Labelled photos from "dataset_split", an image-classification folder in ZEROBZ3RT/RModel. The possible labels are: plastic, vidrio.

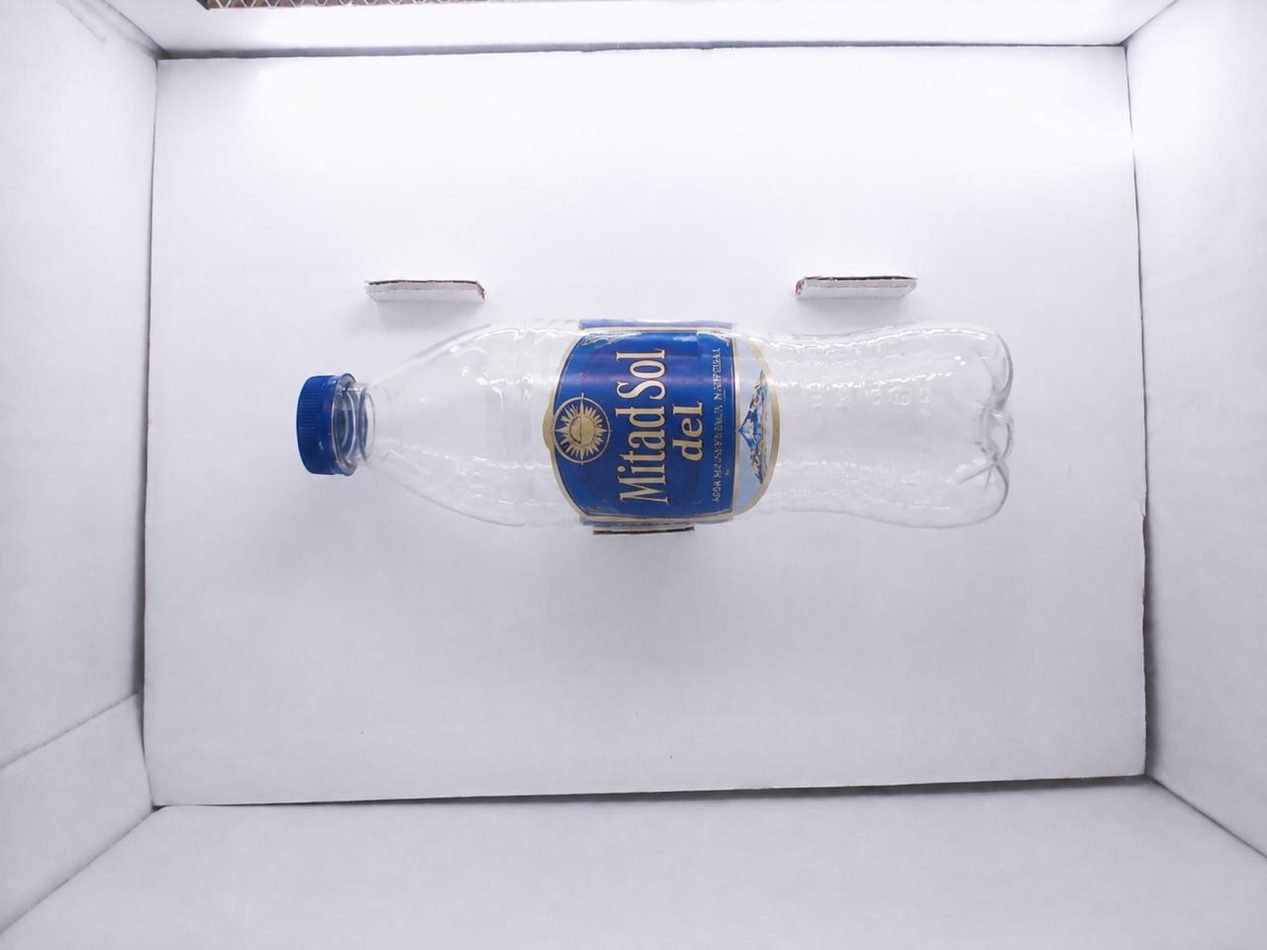
Label: plastic

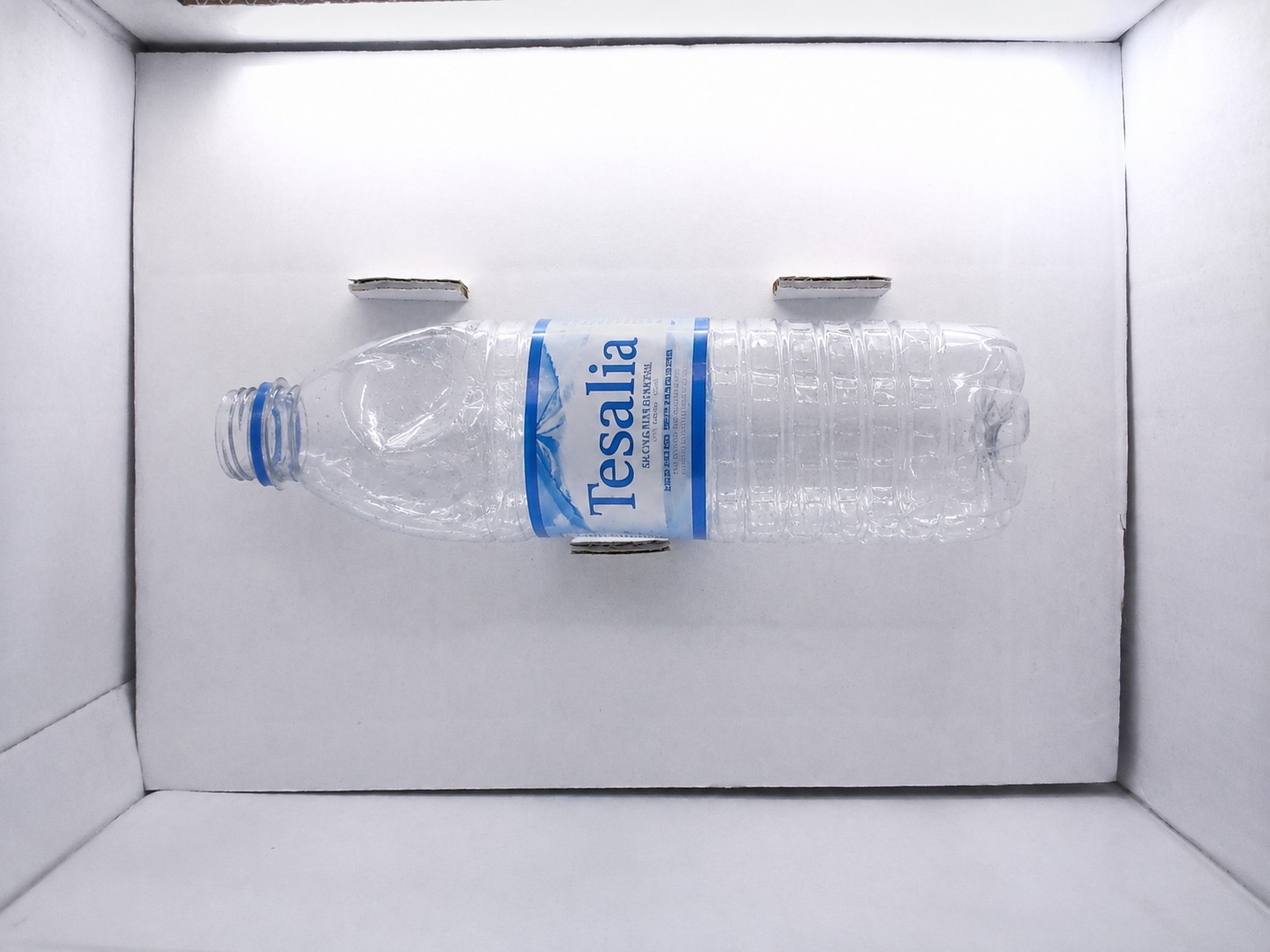
Label: plastic

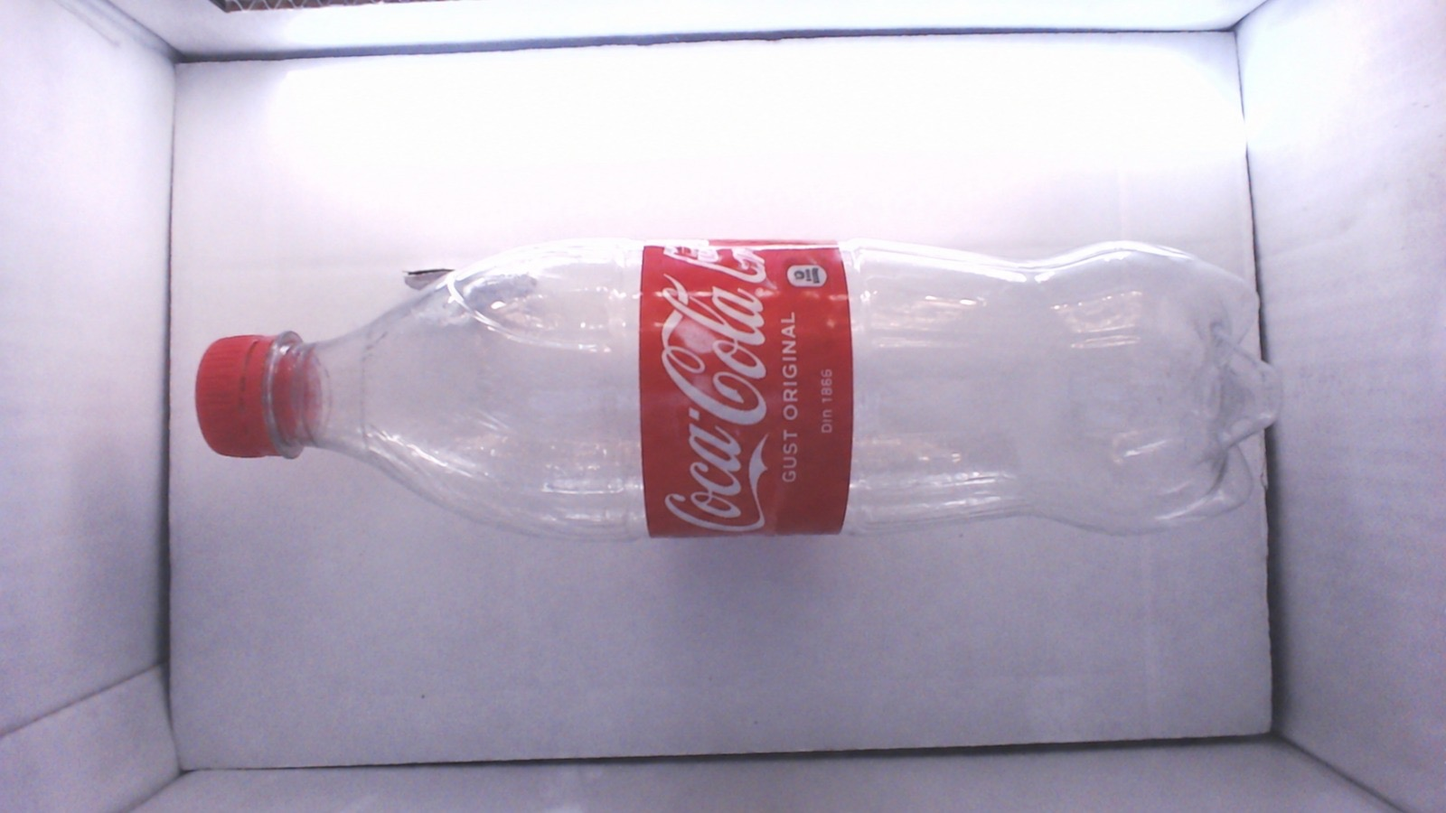
Label: plastic

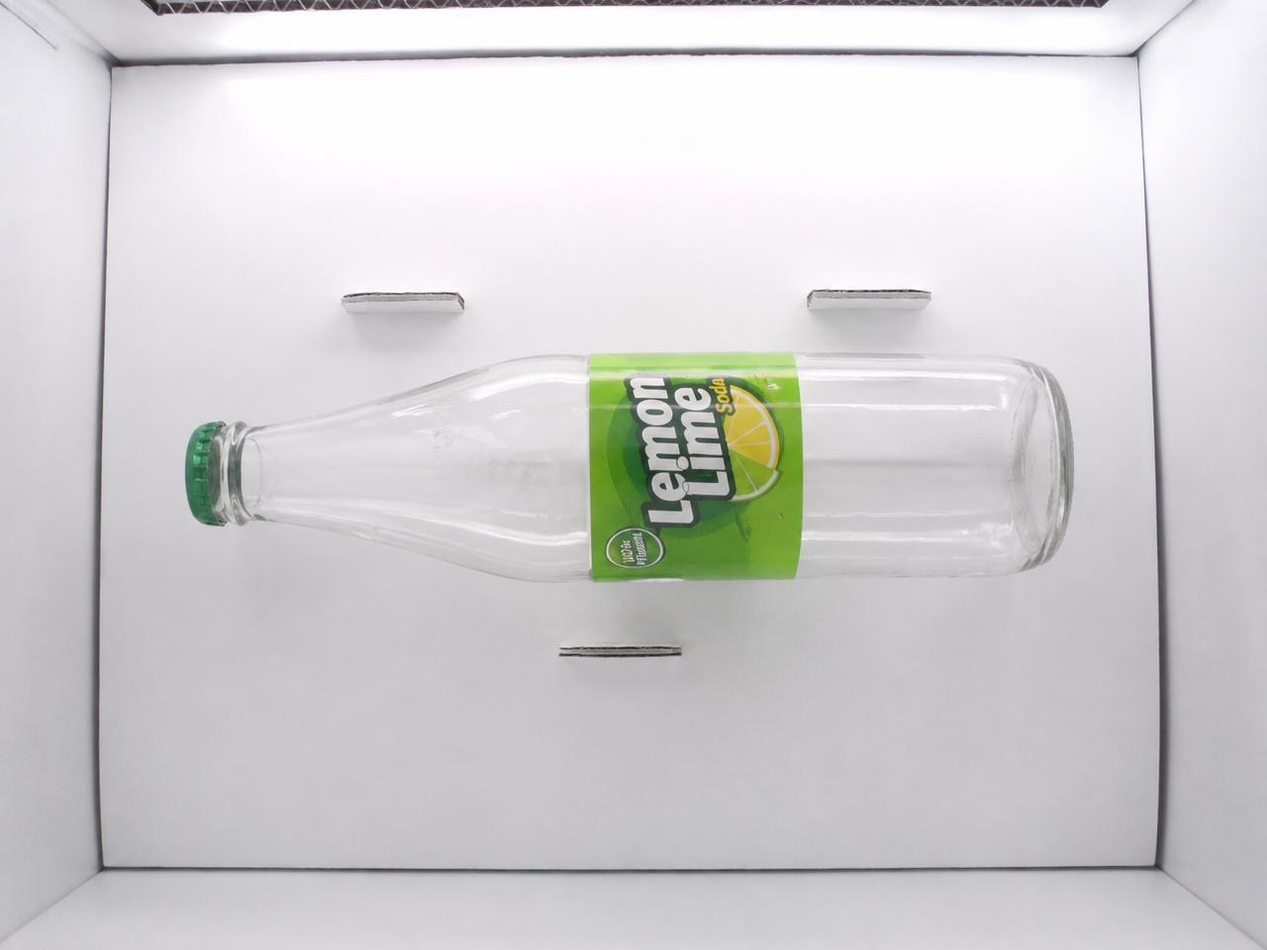
Label: vidrio

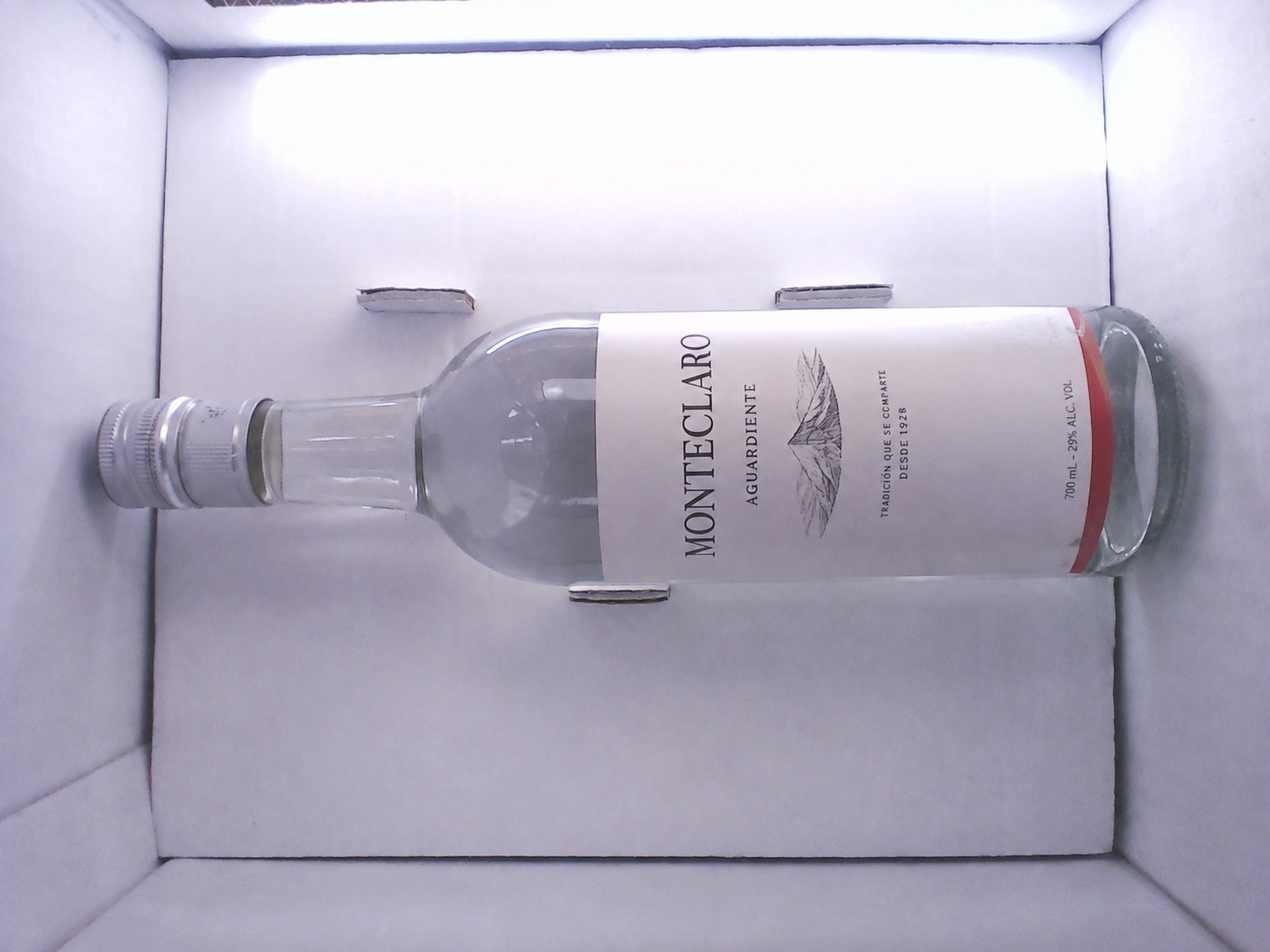
Label: vidrio

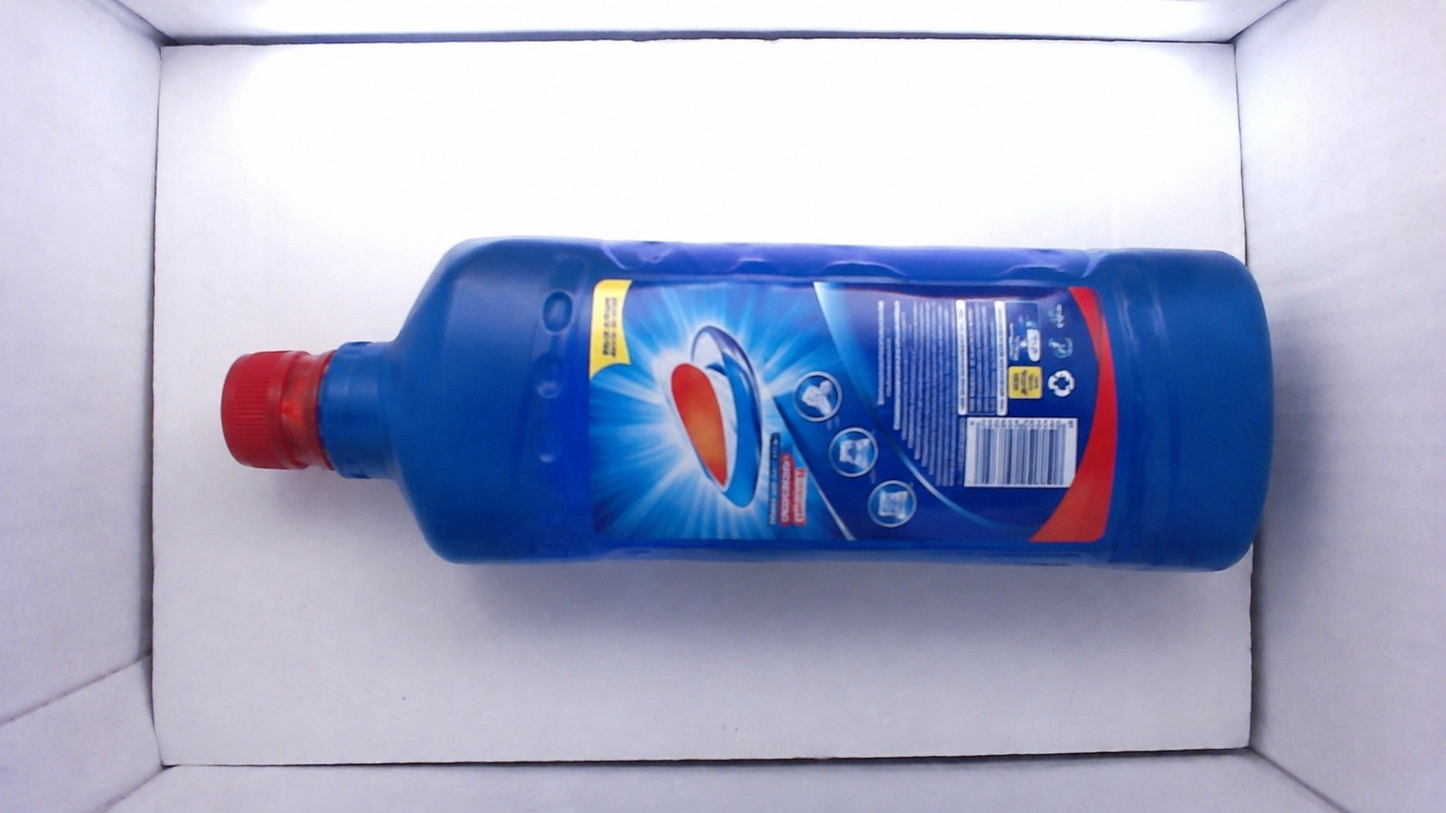
Label: plastic
